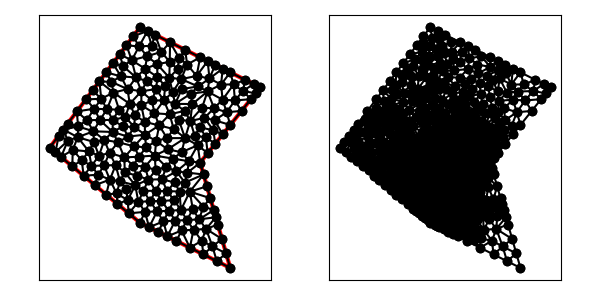

The file beside this chart, header and first rows:
6.000000000000000000e+00, 6.000000000000000000e+00, 1.200000000000000000e+01, 3.000000000000000000e+00, 1.000000000000000000e+01, 1.000000000000000000e+01, 1.400000000000000000e+01, 1.500000000000000000e+01, 6.000000000000000000e+00, 1.900000000000000000e+01, 0.000000000000000000e+00, 1.100000000000000000e+01, 8.422291236000337022e+00, 4.788854381999831489e+00, 8.763272025412135235e+00, 5.489043075376249803e+00, 7.816718427000252767e+00, 5.091640786499873172e+00, 8.334093896137575896e+00, 5.123179414625318451e+00, 1.000000000000000000e+00, 1.511707229353126958e-01
6.000000000000000000e+00, 6.000000000000000000e+00, 1.200000000000000000e+01, 3.000000000000000000e+00, 1.000000000000000000e+01, 1.000000000000000000e+01, 1.400000000000000000e+01, 1.500000000000000000e+01, 6.000000000000000000e+00, 1.900000000000000000e+01, 0.000000000000000000e+00, 1.100000000000000000e+01, 7.816718427000252767e+00, 5.091640786499873172e+00, 7.559686917798060790e+00, 6.097917054698152484e+00, 7.211145618000168511e+00, 5.394427190999915744e+00, 7.529183654266160097e+00, 5.527995010732646541e+00, 1.000000000000000000e+00, 6.312816110445544637e-02
6.000000000000000000e+00, 6.000000000000000000e+00, 1.200000000000000000e+01, 3.000000000000000000e+00, 1.000000000000000000e+01, 1.000000000000000000e+01, 1.400000000000000000e+01, 1.500000000000000000e+01, 6.000000000000000000e+00, 1.900000000000000000e+01, 0.000000000000000000e+00, 1.100000000000000000e+01, 6.340969281962053117e+00, 1.624329151466252696e+01, 5.450875317638189443e+00, 1.680671991119475805e+01, 5.737401115391154605e+00, 1.565895116029991740e+01, 5.843081904997132092e+00, 1.623632086205239844e+01, 0.000000000000000000e+00, 2.573881808504774327e-01
6.000000000000000000e+00, 6.000000000000000000e+00, 1.200000000000000000e+01, 3.000000000000000000e+00, 1.000000000000000000e+01, 1.000000000000000000e+01, 1.400000000000000000e+01, 1.500000000000000000e+01, 6.000000000000000000e+00, 1.900000000000000000e+01, 0.000000000000000000e+00, 1.100000000000000000e+01, 6.331469650649447445e+00, 6.726470033108356894e+00, 6.669550700055927095e+00, 7.432532231897249098e+00, 5.887854085417301597e+00, 7.390424902500762450e+00, 6.296291478707559008e+00, 7.183142389168789776e+00, 0.000000000000000000e+00, 1.990516464582386263e-02
6.000000000000000000e+00, 6.000000000000000000e+00, 1.200000000000000000e+01, 3.000000000000000000e+00, 1.000000000000000000e+01, 1.000000000000000000e+01, 1.400000000000000000e+01, 1.500000000000000000e+01, 6.000000000000000000e+00, 1.900000000000000000e+01, 0.000000000000000000e+00, 1.100000000000000000e+01, 9.312709907496717676e+00, 8.068268790239276456e+00, 9.513184178091453447e+00, 6.893374761100285575e+00, 1.021418464094639234e+01, 7.076250556339228837e+00, 9.680026242178188411e+00, 7.345964702559597548e+00, 0.000000000000000000e+00, 9.670874355964016733e-02
6.000000000000000000e+00, 6.000000000000000000e+00, 1.200000000000000000e+01, 3.000000000000000000e+00, 1.000000000000000000e+01, 1.000000000000000000e+01, 1.400000000000000000e+01, 1.500000000000000000e+01, 6.000000000000000000e+00, 1.900000000000000000e+01, 0.000000000000000000e+00, 1.100000000000000000e+01, 4.958549767827295618e+00, 1.034275870230019478e+01, 3.972661557576961044e+00, 1.064604343729831548e+01, 4.381461314260195472e+00, 9.833951685855616631e+00, 4.437557546554817378e+00, 1.027425127515137682e+01, 0.000000000000000000e+00, 1.243811592110265901e-01
6.000000000000000000e+00, 6.000000000000000000e+00, 1.200000000000000000e+01, 3.000000000000000000e+00, 1.000000000000000000e+01, 1.000000000000000000e+01, 1.400000000000000000e+01, 1.500000000000000000e+01, 6.000000000000000000e+00, 1.900000000000000000e+01, 0.000000000000000000e+00, 1.100000000000000000e+01, 8.718455474040858633e+00, 6.847126514492635430e+00, 7.912437471088979102e+00, 6.800221301203206892e+00, 8.343374742488233409e+00, 6.144953417475833568e+00, 8.324755895872689493e+00, 6.597433744390557742e+00, 0.000000000000000000e+00, 8.232372213276778483e-02
6.000000000000000000e+00, 6.000000000000000000e+00, 1.200000000000000000e+01, 3.000000000000000000e+00, 1.000000000000000000e+01, 1.000000000000000000e+01, 1.400000000000000000e+01, 1.500000000000000000e+01, 6.000000000000000000e+00, 1.900000000000000000e+01, 0.000000000000000000e+00, 1.100000000000000000e+01, 9.557751419036797813e+00, 5.535276813674332885e+00, 1.010656494262515182e+01, 4.803299828999776366e+00, 1.039276531617422172e+01, 5.589614074384185116e+00, 1.001902722594539163e+01, 5.309396905686098123e+00, 0.000000000000000000e+00, 5.000000000000000000e-01
6.000000000000000000e+00, 6.000000000000000000e+00, 1.200000000000000000e+01, 3.000000000000000000e+00, 1.000000000000000000e+01, 1.000000000000000000e+01, 1.400000000000000000e+01, 1.500000000000000000e+01, 6.000000000000000000e+00, 1.900000000000000000e+01, 0.000000000000000000e+00, 1.100000000000000000e+01, 9.513184178091453447e+00, 6.893374761100285575e+00, 8.718455474040858633e+00, 6.847126514492635430e+00, 9.121489226071066270e+00, 6.180572208697578951e+00, 9.117709626067792783e+00, 6.640357828096832726e+00, 0.000000000000000000e+00, 1.404342251638511507e-01
6.000000000000000000e+00, 6.000000000000000000e+00, 1.200000000000000000e+01, 3.000000000000000000e+00, 1.000000000000000000e+01, 1.000000000000000000e+01, 1.400000000000000000e+01, 1.500000000000000000e+01, 6.000000000000000000e+00, 1.900000000000000000e+01, 0.000000000000000000e+00, 1.100000000000000000e+01, 7.500000000000000000e-01, 1.037500000000000000e+01, 1.500000000000000000e+00, 9.750000000000000000e+00, 1.528993011958250658e+00, 1.084273292773791297e+01, 1.259664337319416960e+00, 1.032257764257930432e+01, 0.000000000000000000e+00, 1.552067372083123786e-01
6.000000000000000000e+00, 6.000000000000000000e+00, 1.200000000000000000e+01, 3.000000000000000000e+00, 1.000000000000000000e+01, 1.000000000000000000e+01, 1.400000000000000000e+01, 1.500000000000000000e+01, 6.000000000000000000e+00, 1.900000000000000000e+01, 0.000000000000000000e+00, 1.100000000000000000e+01, 8.763272025412135235e+00, 5.489043075376249803e+00, 9.557751419036797813e+00, 5.535276813674332885e+00, 9.121489226071066270e+00, 6.180572208697578951e+00, 9.147504223506667032e+00, 5.734964032582720250e+00, 0.000000000000000000e+00, 1.511707229353126958e-01
6.000000000000000000e+00, 6.000000000000000000e+00, 1.200000000000000000e+01, 3.000000000000000000e+00, 1.000000000000000000e+01, 1.000000000000000000e+01, 1.400000000000000000e+01, 1.500000000000000000e+01, 6.000000000000000000e+00, 1.900000000000000000e+01, 0.000000000000000000e+00, 1.100000000000000000e+01, 6.605572809000084256e+00, 5.697213595499958316e+00, 6.331469650649447445e+00, 6.726470033108356894e+00, 6.000000000000000000e+00, 6.000000000000000000e+00, 6.312347486549843900e+00, 6.141227876202772329e+00, 1.000000000000000000e+00, 1.990516464582386263e-02
6.000000000000000000e+00, 6.000000000000000000e+00, 1.200000000000000000e+01, 3.000000000000000000e+00, 1.000000000000000000e+01, 1.000000000000000000e+01, 1.400000000000000000e+01, 1.500000000000000000e+01, 6.000000000000000000e+00, 1.900000000000000000e+01, 0.000000000000000000e+00, 1.100000000000000000e+01, 7.559686917798060790e+00, 6.097917054698152484e+00, 6.605572809000084256e+00, 5.697213595499958316e+00, 7.211145618000168511e+00, 5.394427190999915744e+00, 7.125468448266104815e+00, 5.729852613732675515e+00, 1.000000000000000000e+00, 6.312816110445544637e-02
6.000000000000000000e+00, 6.000000000000000000e+00, 1.200000000000000000e+01, 3.000000000000000000e+00, 1.000000000000000000e+01, 1.000000000000000000e+01, 1.400000000000000000e+01, 1.500000000000000000e+01, 6.000000000000000000e+00, 1.900000000000000000e+01, 0.000000000000000000e+00, 1.100000000000000000e+01, 9.513184178091453447e+00, 6.893374761100285575e+00, 9.121489226071066270e+00, 6.180572208697578951e+00, 9.931991489547352003e+00, 6.227338079254829850e+00, 9.522221631236623907e+00, 6.433761683017564792e+00, 0.000000000000000000e+00, 1.404342251638511507e-01
6.000000000000000000e+00, 6.000000000000000000e+00, 1.200000000000000000e+01, 3.000000000000000000e+00, 1.000000000000000000e+01, 1.000000000000000000e+01, 1.400000000000000000e+01, 1.500000000000000000e+01, 6.000000000000000000e+00, 1.900000000000000000e+01, 0.000000000000000000e+00, 1.100000000000000000e+01, 7.559686917798060790e+00, 6.097917054698152484e+00, 7.816718427000252767e+00, 5.091640786499873172e+00, 8.343374742488233409e+00, 6.144953417475833568e+00, 7.906593362428849581e+00, 5.778170419557953075e+00, 1.000000000000000000e+00, 6.312816110445544637e-02
6.000000000000000000e+00, 6.000000000000000000e+00, 1.200000000000000000e+01, 3.000000000000000000e+00, 1.000000000000000000e+01, 1.000000000000000000e+01, 1.400000000000000000e+01, 1.500000000000000000e+01, 6.000000000000000000e+00, 1.900000000000000000e+01, 0.000000000000000000e+00, 1.100000000000000000e+01, 1.172527887210262243e+01, 3.961523947640823273e+00, 1.145055774420524486e+01, 4.923047895281646547e+00, 1.081763179434960520e+01, 4.424666532204144964e+00, 1.133115613688582357e+01, 4.436412791708871595e+00, 1.000000000000000000e+00, 5.000000000000000000e-01
6.000000000000000000e+00, 6.000000000000000000e+00, 1.200000000000000000e+01, 3.000000000000000000e+00, 1.000000000000000000e+01, 1.000000000000000000e+01, 1.400000000000000000e+01, 1.500000000000000000e+01, 6.000000000000000000e+00, 1.900000000000000000e+01, 0.000000000000000000e+00, 1.100000000000000000e+01, 8.629958530586957721e+00, 8.077810664139246200e+00, 8.718455474040858633e+00, 6.847126514492635430e+00, 9.312709907496717676e+00, 8.068268790239276456e+00, 8.887041304041511935e+00, 7.664401989623719658e+00, 0.000000000000000000e+00, 7.386881425370631082e-02
6.000000000000000000e+00, 6.000000000000000000e+00, 1.200000000000000000e+01, 3.000000000000000000e+00, 1.000000000000000000e+01, 1.000000000000000000e+01, 1.400000000000000000e+01, 1.500000000000000000e+01, 6.000000000000000000e+00, 1.900000000000000000e+01, 0.000000000000000000e+00, 1.100000000000000000e+01, 7.912437471088979102e+00, 6.800221301203206892e+00, 8.718455474040858633e+00, 6.847126514492635430e+00, 8.264458248976129795e+00, 7.501052452951835647e+00, 8.298450398035322806e+00, 7.049466756215892360e+00, 0.000000000000000000e+00, 7.929757840867403262e-02
6.000000000000000000e+00, 6.000000000000000000e+00, 1.200000000000000000e+01, 3.000000000000000000e+00, 1.000000000000000000e+01, 1.000000000000000000e+01, 1.400000000000000000e+01, 1.500000000000000000e+01, 6.000000000000000000e+00, 1.900000000000000000e+01, 0.000000000000000000e+00, 1.100000000000000000e+01, 7.912437471088979102e+00, 6.800221301203206892e+00, 7.559686917798060790e+00, 6.097917054698152484e+00, 8.343374742488233409e+00, 6.144953417475833568e+00, 7.938499710458423841e+00, 6.347697257792397352e+00, 0.000000000000000000e+00, 6.312816110445544637e-02
6.000000000000000000e+00, 6.000000000000000000e+00, 1.200000000000000000e+01, 3.000000000000000000e+00, 1.000000000000000000e+01, 1.000000000000000000e+01, 1.400000000000000000e+01, 1.500000000000000000e+01, 6.000000000000000000e+00, 1.900000000000000000e+01, 0.000000000000000000e+00, 1.100000000000000000e+01, 6.331469650649447445e+00, 6.726470033108356894e+00, 6.605572809000084256e+00, 5.697213595499958316e+00, 7.129489851359325669e+00, 6.754658640117009227e+00, 6.688844103669619123e+00, 6.392780756241774220e+00, 1.000000000000000000e+00, 1.990516464582386263e-02
6.000000000000000000e+00, 6.000000000000000000e+00, 1.200000000000000000e+01, 3.000000000000000000e+00, 1.000000000000000000e+01, 1.000000000000000000e+01, 1.400000000000000000e+01, 1.500000000000000000e+01, 6.000000000000000000e+00, 1.900000000000000000e+01, 0.000000000000000000e+00, 1.100000000000000000e+01, 6.605572809000084256e+00, 5.697213595499958316e+00, 7.559686917798060790e+00, 6.097917054698152484e+00, 7.129489851359325669e+00, 6.754658640117009227e+00, 7.098249859385823868e+00, 6.183263096771706380e+00, 1.000000000000000000e+00, 5.458012625550213992e-02
6.000000000000000000e+00, 6.000000000000000000e+00, 1.200000000000000000e+01, 3.000000000000000000e+00, 1.000000000000000000e+01, 1.000000000000000000e+01, 1.400000000000000000e+01, 1.500000000000000000e+01, 6.000000000000000000e+00, 1.900000000000000000e+01, 0.000000000000000000e+00, 1.100000000000000000e+01, 7.426135588943623134e+00, 7.450905417056899793e+00, 8.264458248976129795e+00, 7.501052452951835647e+00, 7.804691788741489944e+00, 8.106232413006797088e+00, 7.831761875553747920e+00, 7.686063427671844472e+00, 0.000000000000000000e+00, 6.313270733776325805e-02
6.000000000000000000e+00, 6.000000000000000000e+00, 1.200000000000000000e+01, 3.000000000000000000e+00, 1.000000000000000000e+01, 1.000000000000000000e+01, 1.400000000000000000e+01, 1.500000000000000000e+01, 6.000000000000000000e+00, 1.900000000000000000e+01, 0.000000000000000000e+00, 1.100000000000000000e+01, 7.559686917798060790e+00, 6.097917054698152484e+00, 7.912437471088979102e+00, 6.800221301203206892e+00, 7.129489851359325669e+00, 6.754658640117009227e+00, 7.533871413415454299e+00, 6.550932332006122571e+00, 0.000000000000000000e+00, 5.458012625550213992e-02
6.000000000000000000e+00, 6.000000000000000000e+00, 1.200000000000000000e+01, 3.000000000000000000e+00, 1.000000000000000000e+01, 1.000000000000000000e+01, 1.400000000000000000e+01, 1.500000000000000000e+01, 6.000000000000000000e+00, 1.900000000000000000e+01, 0.000000000000000000e+00, 1.100000000000000000e+01, 6.562469379466665309e+00, 8.873601591336997885e+00, 7.044790380188088896e+00, 8.119567752798975135e+00, 7.457427767637180516e+00, 8.889414903467372397e+00, 7.021562509097311278e+00, 8.627528082534448473e+00, 0.000000000000000000e+00, 6.704589901124152762e-02
6.000000000000000000e+00, 6.000000000000000000e+00, 1.200000000000000000e+01, 3.000000000000000000e+00, 1.000000000000000000e+01, 1.000000000000000000e+01, 1.400000000000000000e+01, 1.500000000000000000e+01, 6.000000000000000000e+00, 1.900000000000000000e+01, 0.000000000000000000e+00, 1.100000000000000000e+01, 6.331469650649447445e+00, 6.726470033108356894e+00, 5.250000000000000000e+00, 6.625000000000000000e+00, 6.000000000000000000e+00, 6.000000000000000000e+00, 5.860489883549814927e+00, 6.450490011036118965e+00, 1.000000000000000000e+00, 1.990516464582386263e-02
6.000000000000000000e+00, 6.000000000000000000e+00, 1.200000000000000000e+01, 3.000000000000000000e+00, 1.000000000000000000e+01, 1.000000000000000000e+01, 1.400000000000000000e+01, 1.500000000000000000e+01, 6.000000000000000000e+00, 1.900000000000000000e+01, 0.000000000000000000e+00, 1.100000000000000000e+01, 1.021114561800016851e+01, 3.894427190999915744e+00, 1.010656494262515182e+01, 4.803299828999776366e+00, 9.316718427000253655e+00, 4.341640786499873172e+00, 9.878142995875192511e+00, 4.346455935499855094e+00, 1.000000000000000000e+00, 5.000000000000000000e-01
6.000000000000000000e+00, 6.000000000000000000e+00, 1.200000000000000000e+01, 3.000000000000000000e+00, 1.000000000000000000e+01, 1.000000000000000000e+01, 1.400000000000000000e+01, 1.500000000000000000e+01, 6.000000000000000000e+00, 1.900000000000000000e+01, 0.000000000000000000e+00, 1.100000000000000000e+01, 9.557751419036797813e+00, 5.535276813674332885e+00, 9.316718427000253655e+00, 4.341640786499873172e+00, 1.010656494262515182e+01, 4.803299828999776366e+00, 9.660344929554067761e+00, 4.893405809724661104e+00, 1.000000000000000000e+00, 5.000000000000000000e-01
6.000000000000000000e+00, 6.000000000000000000e+00, 1.200000000000000000e+01, 3.000000000000000000e+00, 1.000000000000000000e+01, 1.000000000000000000e+01, 1.400000000000000000e+01, 1.500000000000000000e+01, 6.000000000000000000e+00, 1.900000000000000000e+01, 0.000000000000000000e+00, 1.100000000000000000e+01, 9.121489226071066270e+00, 6.180572208697578951e+00, 8.718455474040858633e+00, 6.847126514492635430e+00, 8.343374742488233409e+00, 6.144953417475833568e+00, 8.727773147533385512e+00, 6.390884046888682946e+00, 0.000000000000000000e+00, 1.642093754522286342e-01
6.000000000000000000e+00, 6.000000000000000000e+00, 1.200000000000000000e+01, 3.000000000000000000e+00, 1.000000000000000000e+01, 1.000000000000000000e+01, 1.400000000000000000e+01, 1.500000000000000000e+01, 6.000000000000000000e+00, 1.900000000000000000e+01, 0.000000000000000000e+00, 1.100000000000000000e+01, 1.067583661630786551e+01, 7.634571842922469820e+00, 1.045055774420524486e+01, 8.423047895281646547e+00, 9.312709907496717676e+00, 8.068268790239276456e+00, 1.014636808933660994e+01, 8.041962842814465162e+00, 1.000000000000000000e+00, 5.000000000000000000e-01
6.000000000000000000e+00, 6.000000000000000000e+00, 1.200000000000000000e+01, 3.000000000000000000e+00, 1.000000000000000000e+01, 1.000000000000000000e+01, 1.400000000000000000e+01, 1.500000000000000000e+01, 6.000000000000000000e+00, 1.900000000000000000e+01, 0.000000000000000000e+00, 1.100000000000000000e+01, 9.312709907496717676e+00, 8.068268790239276456e+00, 8.718455474040858633e+00, 6.847126514492635430e+00, 9.513184178091453447e+00, 6.893374761100285575e+00, 9.181449853209675993e+00, 7.269590021944066116e+00, 0.000000000000000000e+00, 1.404342251638511507e-01
6.000000000000000000e+00, 6.000000000000000000e+00, 1.200000000000000000e+01, 3.000000000000000000e+00, 1.000000000000000000e+01, 1.000000000000000000e+01, 1.400000000000000000e+01, 1.500000000000000000e+01, 6.000000000000000000e+00, 1.900000000000000000e+01, 0.000000000000000000e+00, 1.100000000000000000e+01, 8.763272025412135235e+00, 5.489043075376249803e+00, 9.121489226071066270e+00, 6.180572208697578951e+00, 8.343374742488233409e+00, 6.144953417475833568e+00, 8.742711997990477713e+00, 5.938189567183219886e+00, 0.000000000000000000e+00, 1.511707229353126958e-01
6.000000000000000000e+00, 6.000000000000000000e+00, 1.200000000000000000e+01, 3.000000000000000000e+00, 1.000000000000000000e+01, 1.000000000000000000e+01, 1.400000000000000000e+01, 1.500000000000000000e+01, 6.000000000000000000e+00, 1.900000000000000000e+01, 0.000000000000000000e+00, 1.100000000000000000e+01, 9.121489226071066270e+00, 6.180572208697578951e+00, 9.557751419036797813e+00, 5.535276813674332885e+00, 9.931991489547352003e+00, 6.227338079254829850e+00, 9.537077378218405954e+00, 5.981062367208913599e+00, 0.000000000000000000e+00, 2.800554193729047903e-01
6.000000000000000000e+00, 6.000000000000000000e+00, 1.200000000000000000e+01, 3.000000000000000000e+00, 1.000000000000000000e+01, 1.000000000000000000e+01, 1.400000000000000000e+01, 1.500000000000000000e+01, 6.000000000000000000e+00, 1.900000000000000000e+01, 0.000000000000000000e+00, 1.100000000000000000e+01, 7.816718427000252767e+00, 5.091640786499873172e+00, 8.763272025412135235e+00, 5.489043075376249803e+00, 8.343374742488233409e+00, 6.144953417475833568e+00, 8.307788398300207433e+00, 5.575212426450652181e+00, 1.000000000000000000e+00, 1.511707229353126958e-01
6.000000000000000000e+00, 6.000000000000000000e+00, 1.200000000000000000e+01, 3.000000000000000000e+00, 1.000000000000000000e+01, 1.000000000000000000e+01, 1.400000000000000000e+01, 1.500000000000000000e+01, 6.000000000000000000e+00, 1.900000000000000000e+01, 0.000000000000000000e+00, 1.100000000000000000e+01, 8.763272025412135235e+00, 5.489043075376249803e+00, 8.422291236000337022e+00, 4.788854381999831489e+00, 9.316718427000253655e+00, 4.341640786499873172e+00, 8.834093896137575896e+00, 4.873179414625318451e+00, 1.000000000000000000e+00, 1.511707229353126958e-01
6.000000000000000000e+00, 6.000000000000000000e+00, 1.200000000000000000e+01, 3.000000000000000000e+00, 1.000000000000000000e+01, 1.000000000000000000e+01, 1.400000000000000000e+01, 1.500000000000000000e+01, 6.000000000000000000e+00, 1.900000000000000000e+01, 0.000000000000000000e+00, 1.100000000000000000e+01, 1.021114561800016851e+01, 3.894427190999915744e+00, 1.081763179434960520e+01, 4.424666532204144964e+00, 1.010656494262515182e+01, 4.803299828999776366e+00, 1.037844745165830851e+01, 4.374131184067945988e+00, 1.000000000000000000e+00, 5.000000000000000000e-01
6.000000000000000000e+00, 6.000000000000000000e+00, 1.200000000000000000e+01, 3.000000000000000000e+00, 1.000000000000000000e+01, 1.000000000000000000e+01, 1.400000000000000000e+01, 1.500000000000000000e+01, 6.000000000000000000e+00, 1.900000000000000000e+01, 0.000000000000000000e+00, 1.100000000000000000e+01, 7.912437471088979102e+00, 6.800221301203206892e+00, 8.264458248976129795e+00, 7.501052452951835647e+00, 7.426135588943623134e+00, 7.450905417056899793e+00, 7.867677103002910677e+00, 7.250726390403980481e+00, 0.000000000000000000e+00, 6.313270733776325805e-02
6.000000000000000000e+00, 6.000000000000000000e+00, 1.200000000000000000e+01, 3.000000000000000000e+00, 1.000000000000000000e+01, 1.000000000000000000e+01, 1.400000000000000000e+01, 1.500000000000000000e+01, 6.000000000000000000e+00, 1.900000000000000000e+01, 0.000000000000000000e+00, 1.100000000000000000e+01, 8.763272025412135235e+00, 5.489043075376249803e+00, 9.316718427000253655e+00, 4.341640786499873172e+00, 9.557751419036797813e+00, 5.535276813674332885e+00, 9.212580623816394976e+00, 5.121986891850151657e+00, 1.000000000000000000e+00, 1.511707229353126958e-01
6.000000000000000000e+00, 6.000000000000000000e+00, 1.200000000000000000e+01, 3.000000000000000000e+00, 1.000000000000000000e+01, 1.000000000000000000e+01, 1.400000000000000000e+01, 1.500000000000000000e+01, 6.000000000000000000e+00, 1.900000000000000000e+01, 0.000000000000000000e+00, 1.100000000000000000e+01, 9.931991489547352003e+00, 6.227338079254829850e+00, 1.090111548841048794e+01, 6.846095790563293093e+00, 1.021418464094639234e+01, 7.076250556339228837e+00, 1.034909720630141017e+01, 6.716561475385783631e+00, 1.000000000000000000e+00, 9.670874355964016733e-02
6.000000000000000000e+00, 6.000000000000000000e+00, 1.200000000000000000e+01, 3.000000000000000000e+00, 1.000000000000000000e+01, 1.000000000000000000e+01, 1.400000000000000000e+01, 1.500000000000000000e+01, 6.000000000000000000e+00, 1.900000000000000000e+01, 0.000000000000000000e+00, 1.100000000000000000e+01, 1.172527887210262243e+01, 3.961523947640823273e+00, 1.110557280900008337e+01, 3.447213595499958316e+00, 1.200000000000000000e+01, 3.000000000000000000e+00, 1.161028389370090252e+01, 3.469579181046926752e+00, 1.000000000000000000e+00, 5.000000000000000000e-01
6.000000000000000000e+00, 6.000000000000000000e+00, 1.200000000000000000e+01, 3.000000000000000000e+00, 1.000000000000000000e+01, 1.000000000000000000e+01, 1.400000000000000000e+01, 1.500000000000000000e+01, 6.000000000000000000e+00, 1.900000000000000000e+01, 0.000000000000000000e+00, 1.100000000000000000e+01, 1.039276531617422172e+01, 5.589614074384185116e+00, 1.081763179434960520e+01, 4.424666532204144964e+00, 1.145055774420524486e+01, 4.923047895281646547e+00, 1.088698495157635726e+01, 4.979109500623325246e+00, 1.000000000000000000e+00, 5.000000000000000000e-01
6.000000000000000000e+00, 6.000000000000000000e+00, 1.200000000000000000e+01, 3.000000000000000000e+00, 1.000000000000000000e+01, 1.000000000000000000e+01, 1.400000000000000000e+01, 1.500000000000000000e+01, 6.000000000000000000e+00, 1.900000000000000000e+01, 0.000000000000000000e+00, 1.100000000000000000e+01, 1.081763179434960520e+01, 4.424666532204144964e+00, 1.110557280900008337e+01, 3.447213595499958316e+00, 1.172527887210262243e+01, 3.961523947640823273e+00, 1.121616115848410367e+01, 3.944468025114975518e+00, 1.000000000000000000e+00, 5.000000000000000000e-01
6.000000000000000000e+00, 6.000000000000000000e+00, 1.200000000000000000e+01, 3.000000000000000000e+00, 1.000000000000000000e+01, 1.000000000000000000e+01, 1.400000000000000000e+01, 1.500000000000000000e+01, 6.000000000000000000e+00, 1.900000000000000000e+01, 0.000000000000000000e+00, 1.100000000000000000e+01, 1.110557280900008337e+01, 3.447213595499958316e+00, 1.081763179434960520e+01, 4.424666532204144964e+00, 1.021114561800016851e+01, 3.894427190999915744e+00, 1.071145007378328451e+01, 3.922102439568006194e+00, 1.000000000000000000e+00, 5.000000000000000000e-01
6.000000000000000000e+00, 6.000000000000000000e+00, 1.200000000000000000e+01, 3.000000000000000000e+00, 1.000000000000000000e+01, 1.000000000000000000e+01, 1.400000000000000000e+01, 1.500000000000000000e+01, 6.000000000000000000e+00, 1.900000000000000000e+01, 0.000000000000000000e+00, 1.100000000000000000e+01, 1.039276531617422172e+01, 5.589614074384185116e+00, 1.010656494262515182e+01, 4.803299828999776366e+00, 1.081763179434960520e+01, 4.424666532204144964e+00, 1.043898735104965958e+01, 4.939193478529368520e+00, 0.000000000000000000e+00, 5.000000000000000000e-01
6.000000000000000000e+00, 6.000000000000000000e+00, 1.200000000000000000e+01, 3.000000000000000000e+00, 1.000000000000000000e+01, 1.000000000000000000e+01, 1.400000000000000000e+01, 1.500000000000000000e+01, 6.000000000000000000e+00, 1.900000000000000000e+01, 0.000000000000000000e+00, 1.100000000000000000e+01, 1.145055774420524486e+01, 4.923047895281646547e+00, 1.117583661630786551e+01, 5.884571842922469820e+00, 1.039276531617422172e+01, 5.589614074384185116e+00, 1.100638655889577677e+01, 5.465744604196101086e+00, 1.000000000000000000e+00, 5.000000000000000000e-01
6.000000000000000000e+00, 6.000000000000000000e+00, 1.200000000000000000e+01, 3.000000000000000000e+00, 1.000000000000000000e+01, 1.000000000000000000e+01, 1.400000000000000000e+01, 1.500000000000000000e+01, 6.000000000000000000e+00, 1.900000000000000000e+01, 0.000000000000000000e+00, 1.100000000000000000e+01, 9.931991489547352003e+00, 6.227338079254829850e+00, 1.103847605235917761e+01, 6.365333816742881012e+00, 1.090111548841048794e+01, 6.846095790563293093e+00, 1.062386101010567252e+01, 6.479589228853668281e+00, 1.000000000000000000e+00, 5.000000000000000000e-01
6.000000000000000000e+00, 6.000000000000000000e+00, 1.200000000000000000e+01, 3.000000000000000000e+00, 1.000000000000000000e+01, 1.000000000000000000e+01, 1.400000000000000000e+01, 1.500000000000000000e+01, 6.000000000000000000e+00, 1.900000000000000000e+01, 0.000000000000000000e+00, 1.100000000000000000e+01, 9.557751419036797813e+00, 5.535276813674332885e+00, 1.039276531617422172e+01, 5.589614074384185116e+00, 9.931991489547352003e+00, 6.227338079254829850e+00, 9.960836074919455996e+00, 5.784076322437782913e+00, 0.000000000000000000e+00, 5.000000000000000000e-01
6.000000000000000000e+00, 6.000000000000000000e+00, 1.200000000000000000e+01, 3.000000000000000000e+00, 1.000000000000000000e+01, 1.000000000000000000e+01, 1.400000000000000000e+01, 1.500000000000000000e+01, 6.000000000000000000e+00, 1.900000000000000000e+01, 0.000000000000000000e+00, 1.100000000000000000e+01, 1.039276531617422172e+01, 5.589614074384185116e+00, 1.117583661630786551e+01, 5.884571842922469820e+00, 1.103847605235917761e+01, 6.365333816742881012e+00, 1.086902599494708888e+01, 5.946506578016513167e+00, 1.000000000000000000e+00, 5.000000000000000000e-01
6.000000000000000000e+00, 6.000000000000000000e+00, 1.200000000000000000e+01, 3.000000000000000000e+00, 1.000000000000000000e+01, 1.000000000000000000e+01, 1.400000000000000000e+01, 1.500000000000000000e+01, 6.000000000000000000e+00, 1.900000000000000000e+01, 0.000000000000000000e+00, 1.100000000000000000e+01, 1.000000000000000000e+01, 1.000000000000000000e+01, 9.157435494469407189e+00, 9.332846561939867058e+00, 1.022527887210262243e+01, 9.211523947640824161e+00, 9.794238122190677132e+00, 9.514790169860230407e+00, 1.000000000000000000e+00, 5.229795889172162565e-02
6.000000000000000000e+00, 6.000000000000000000e+00, 1.200000000000000000e+01, 3.000000000000000000e+00, 1.000000000000000000e+01, 1.000000000000000000e+01, 1.400000000000000000e+01, 1.500000000000000000e+01, 6.000000000000000000e+00, 1.900000000000000000e+01, 0.000000000000000000e+00, 1.100000000000000000e+01, 1.039276531617422172e+01, 5.589614074384185116e+00, 1.103847605235917761e+01, 6.365333816742881012e+00, 9.931991489547352003e+00, 6.227338079254829850e+00, 1.045441095269358378e+01, 6.060761990127299548e+00, 1.000000000000000000e+00, 5.000000000000000000e-01
6.000000000000000000e+00, 6.000000000000000000e+00, 1.200000000000000000e+01, 3.000000000000000000e+00, 1.000000000000000000e+01, 1.000000000000000000e+01, 1.400000000000000000e+01, 1.500000000000000000e+01, 6.000000000000000000e+00, 1.900000000000000000e+01, 0.000000000000000000e+00, 1.100000000000000000e+01, 7.744393651748433527e+00, 9.714390557816825478e+00, 7.457427767637180516e+00, 8.889414903467372397e+00, 8.420361294359672399e+00, 9.410465000206219344e+00, 7.874060904581761555e+00, 9.338090153830139073e+00, 0.000000000000000000e+00, 7.833320297344624483e-02
6.000000000000000000e+00, 6.000000000000000000e+00, 1.200000000000000000e+01, 3.000000000000000000e+00, 1.000000000000000000e+01, 1.000000000000000000e+01, 1.400000000000000000e+01, 1.500000000000000000e+01, 6.000000000000000000e+00, 1.900000000000000000e+01, 0.000000000000000000e+00, 1.100000000000000000e+01, 9.931991489547352003e+00, 6.227338079254829850e+00, 1.021418464094639234e+01, 7.076250556339228837e+00, 9.513184178091453447e+00, 6.893374761100285575e+00, 9.886453436195065336e+00, 6.732321132231447791e+00, 0.000000000000000000e+00, 9.670874355964016733e-02
6.000000000000000000e+00, 6.000000000000000000e+00, 1.200000000000000000e+01, 3.000000000000000000e+00, 1.000000000000000000e+01, 1.000000000000000000e+01, 1.400000000000000000e+01, 1.500000000000000000e+01, 6.000000000000000000e+00, 1.900000000000000000e+01, 0.000000000000000000e+00, 1.100000000000000000e+01, 1.021418464094639234e+01, 7.076250556339228837e+00, 1.067583661630786551e+01, 7.634571842922469820e+00, 9.312709907496717676e+00, 8.068268790239276456e+00, 1.006757705491699184e+01, 7.593030396500324741e+00, 1.000000000000000000e+00, 9.670874355964016733e-02
6.000000000000000000e+00, 6.000000000000000000e+00, 1.200000000000000000e+01, 3.000000000000000000e+00, 1.000000000000000000e+01, 1.000000000000000000e+01, 1.400000000000000000e+01, 1.500000000000000000e+01, 6.000000000000000000e+00, 1.900000000000000000e+01, 0.000000000000000000e+00, 1.100000000000000000e+01, 1.090111548841048794e+01, 6.846095790563293093e+00, 1.067583661630786551e+01, 7.634571842922469820e+00, 1.021418464094639234e+01, 7.076250556339228837e+00, 1.059704558188824741e+01, 7.185639396608330287e+00, 1.000000000000000000e+00, 9.670874355964016733e-02
6.000000000000000000e+00, 6.000000000000000000e+00, 1.200000000000000000e+01, 3.000000000000000000e+00, 1.000000000000000000e+01, 1.000000000000000000e+01, 1.400000000000000000e+01, 1.500000000000000000e+01, 6.000000000000000000e+00, 1.900000000000000000e+01, 0.000000000000000000e+00, 1.100000000000000000e+01, 8.629958530586957721e+00, 8.077810664139246200e+00, 8.305003675740106672e+00, 8.678347784008748178e+00, 7.804691788741489944e+00, 8.106232413006797088e+00, 8.246551331689518705e+00, 8.287463620384929897e+00, 0.000000000000000000e+00, 7.386881425370631082e-02
6.000000000000000000e+00, 6.000000000000000000e+00, 1.200000000000000000e+01, 3.000000000000000000e+00, 1.000000000000000000e+01, 1.000000000000000000e+01, 1.400000000000000000e+01, 1.500000000000000000e+01, 6.000000000000000000e+00, 1.900000000000000000e+01, 0.000000000000000000e+00, 1.100000000000000000e+01, 6.230139555400080020e+00, 8.129749109730184387e+00, 5.687875236644640786e+00, 8.490313605253469120e+00, 5.887854085417301597e+00, 7.390424902500762450e+00, 5.935289625820673542e+00, 8.003495872494804431e+00, 0.000000000000000000e+00, 4.749304219816332523e-02
6.000000000000000000e+00, 6.000000000000000000e+00, 1.200000000000000000e+01, 3.000000000000000000e+00, 1.000000000000000000e+01, 1.000000000000000000e+01, 1.400000000000000000e+01, 1.500000000000000000e+01, 6.000000000000000000e+00, 1.900000000000000000e+01, 0.000000000000000000e+00, 1.100000000000000000e+01, 8.197346154166876175e+00, 1.026402389102395141e+01, 8.420361294359672399e+00, 9.410465000206219344e+00, 9.241086168417803393e+00, 1.009282651601064629e+01, 8.619597872314784581e+00, 9.922438469080271162e+00, 0.000000000000000000e+00, 3.860419339267553984e-02
6.000000000000000000e+00, 6.000000000000000000e+00, 1.200000000000000000e+01, 3.000000000000000000e+00, 1.000000000000000000e+01, 1.000000000000000000e+01, 1.400000000000000000e+01, 1.500000000000000000e+01, 6.000000000000000000e+00, 1.900000000000000000e+01, 0.000000000000000000e+00, 1.100000000000000000e+01, 9.312709907496717676e+00, 8.068268790239276456e+00, 1.045055774420524486e+01, 8.423047895281646547e+00, 1.022527887210262243e+01, 9.211523947640824161e+00, 9.996182174601528914e+00, 8.567613544387247870e+00, 1.000000000000000000e+00, 5.000000000000000000e-01
6.000000000000000000e+00, 6.000000000000000000e+00, 1.200000000000000000e+01, 3.000000000000000000e+00, 1.000000000000000000e+01, 1.000000000000000000e+01, 1.400000000000000000e+01, 1.500000000000000000e+01, 6.000000000000000000e+00, 1.900000000000000000e+01, 0.000000000000000000e+00, 1.100000000000000000e+01, 4.500000000000000000e+00, 7.250000000000000000e+00, 4.447716729800014868e+00, 7.949760075760018196e+00, 3.750000000000000000e+00, 7.875000000000000000e+00, 4.232572243266671030e+00, 7.691586691920005769e+00, 0.000000000000000000e+00, 6.611773434242375347e-02
6.000000000000000000e+00, 6.000000000000000000e+00, 1.200000000000000000e+01, 3.000000000000000000e+00, 1.000000000000000000e+01, 1.000000000000000000e+01, 1.400000000000000000e+01, 1.500000000000000000e+01, 6.000000000000000000e+00, 1.900000000000000000e+01, 0.000000000000000000e+00, 1.100000000000000000e+01, 7.129489851359325669e+00, 6.754658640117009227e+00, 7.426135588943623134e+00, 7.450905417056899793e+00, 6.669550700055927095e+00, 7.432532231897249098e+00, 7.075058713452958337e+00, 7.212698763023719373e+00, 0.000000000000000000e+00, 4.905586190041261868e-02
6.000000000000000000e+00, 6.000000000000000000e+00, 1.200000000000000000e+01, 3.000000000000000000e+00, 1.000000000000000000e+01, 1.000000000000000000e+01, 1.400000000000000000e+01, 1.500000000000000000e+01, 6.000000000000000000e+00, 1.900000000000000000e+01, 0.000000000000000000e+00, 1.100000000000000000e+01, 5.175065556780883647e+00, 7.506625187422656609e+00, 5.250000000000000000e+00, 6.625000000000000000e+00, 5.887854085417301597e+00, 7.390424902500762450e+00, 5.437639880732728415e+00, 7.174016696641139390e+00, 0.000000000000000000e+00, 3.039804398167675337e-02
6.000000000000000000e+00, 6.000000000000000000e+00, 1.200000000000000000e+01, 3.000000000000000000e+00, 1.000000000000000000e+01, 1.000000000000000000e+01, 1.400000000000000000e+01, 1.500000000000000000e+01, 6.000000000000000000e+00, 1.900000000000000000e+01, 0.000000000000000000e+00, 1.100000000000000000e+01, 5.250000000000000000e+00, 6.625000000000000000e+00, 6.331469650649447445e+00, 6.726470033108356894e+00, 5.887854085417301597e+00, 7.390424902500762450e+00, 5.823107912022249089e+00, 6.913964978536372818e+00, 0.000000000000000000e+00, 1.990516464582386263e-02
... 284 more rows
